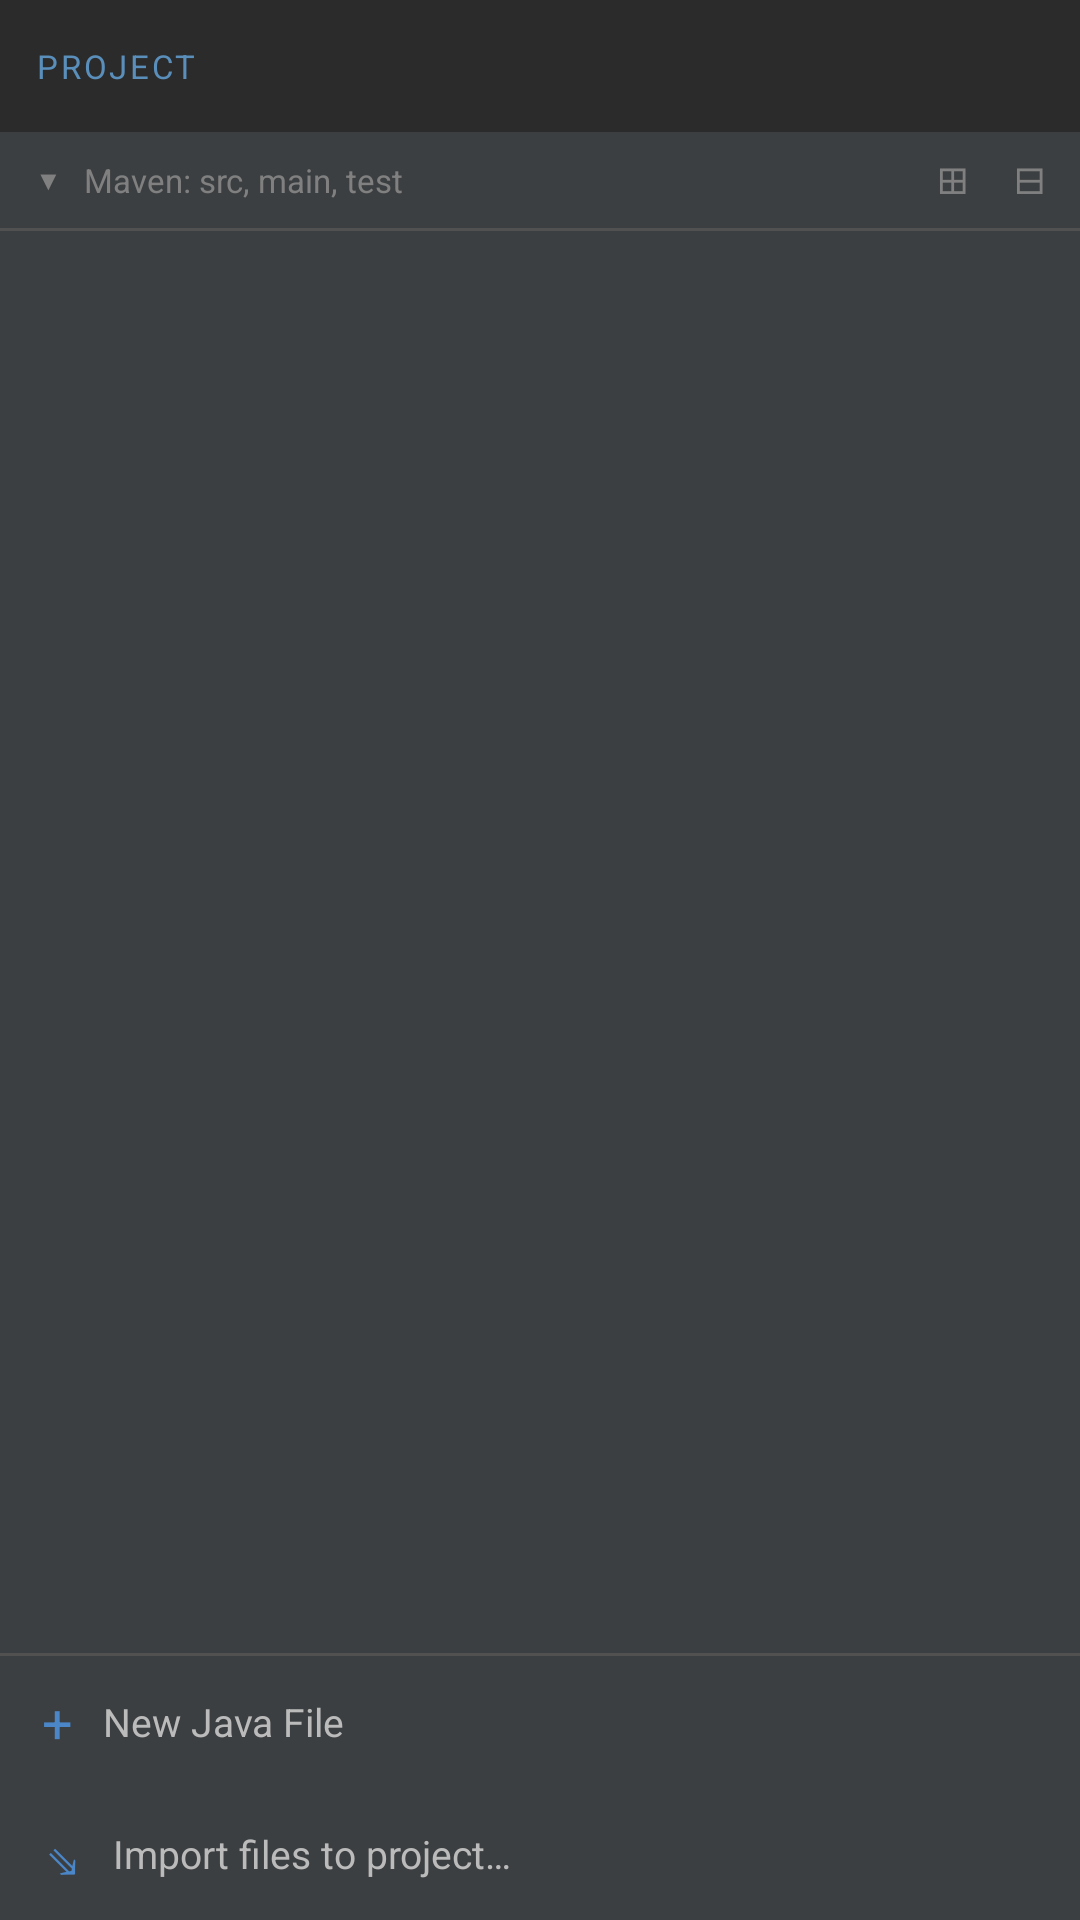

Write the Android layout XML for this screen, with the resource values it uses.
<!-- AndroidManifest.xml: application theme Theme.JavaDroid.Fullscreen -->
<!-- res/layout/drawer_file_manager.xml -->
<?xml version="1.0" encoding="utf-8"?>
<LinearLayout xmlns:android="http://schemas.android.com/apk/res/android"
    android:id="@+id/drawerRoot"
    android:layout_width="260dp"
    android:layout_height="match_parent"
    android:orientation="vertical"
    android:background="@color/idea_toolbar"
    android:layout_gravity="start">

    
    <LinearLayout
        android:id="@+id/drawerHeader"
        android:layout_width="match_parent"
        android:layout_height="44dp"
        android:orientation="horizontal"
        android:background="@color/idea_bg"
        android:paddingStart="12dp"
        android:paddingEnd="12dp"
        android:gravity="center_vertical">

        <TextView
            android:id="@+id/tvDrawerProjectLabel"
            android:layout_width="0dp"
            android:layout_height="wrap_content"
            android:layout_weight="1"
            android:text="@string/drawer_project_label"
            android:textColor="#5A8FBB"
            android:textSize="11sp"
            android:fontFamily="sans-serif"
            android:letterSpacing="0.08" />

    </LinearLayout>

    
    <LinearLayout
        android:layout_width="match_parent"
        android:layout_height="32dp"
        android:orientation="horizontal"
        android:paddingStart="8dp"
        android:gravity="center_vertical">

        <TextView
            android:id="@+id/tvDrawerArrow"
            android:layout_width="16dp"
            android:layout_height="wrap_content"
            android:text="▼"
            android:textColor="#808080"
            android:textSize="9sp"
            android:gravity="center"
            android:layout_marginEnd="4dp" />

        <TextView
            android:id="@+id/tvDrawerMavenHint"
            android:layout_width="0dp"
            android:layout_height="wrap_content"
            android:layout_weight="1"
            android:text="@string/drawer_maven_hint"
            android:textColor="#808080"
            android:textSize="11sp"
            android:singleLine="true"
            android:ellipsize="end" />

        <TextView
            android:id="@+id/btnTreeExpandAll"
            android:layout_width="wrap_content"
            android:layout_height="match_parent"
            android:text="⊞"
            android:textColor="#808080"
            android:textSize="13sp"
            android:gravity="center"
            android:paddingStart="8dp"
            android:paddingEnd="8dp"
            android:clickable="true"
            android:focusable="true"
            android:background="?attr/selectableItemBackground"
            android:contentDescription="@string/tree_expand_all" />

        <TextView
            android:id="@+id/btnTreeCollapseAll"
            android:layout_width="wrap_content"
            android:layout_height="match_parent"
            android:text="⊟"
            android:textColor="#808080"
            android:textSize="13sp"
            android:gravity="center"
            android:paddingStart="8dp"
            android:paddingEnd="12dp"
            android:clickable="true"
            android:focusable="true"
            android:background="?attr/selectableItemBackground"
            android:contentDescription="@string/tree_collapse_all" />

    </LinearLayout>

    
    <View
        android:id="@+id/drawerSeparator1"
        android:layout_width="match_parent"
        android:layout_height="1dp"
        android:background="@color/idea_separator" />

    
    <androidx.recyclerview.widget.RecyclerView
        android:id="@+id/fileTreeRecycler"
        android:layout_width="match_parent"
        android:layout_height="0dp"
        android:layout_weight="1"
        android:scrollbars="none" />

    
    <View
        android:id="@+id/drawerSeparator2"
        android:layout_width="match_parent"
        android:layout_height="1dp"
        android:background="@color/idea_separator" />

    
    <LinearLayout
        android:id="@+id/btnNewFile"
        android:layout_width="match_parent"
        android:layout_height="44dp"
        android:orientation="horizontal"
        android:paddingStart="14dp"
        android:paddingEnd="14dp"
        android:gravity="center_vertical"
        android:background="?attr/selectableItemBackground">

        <TextView
            android:id="@+id/tvDrawerNewFilePlus"
            android:layout_width="wrap_content"
            android:layout_height="wrap_content"
            android:text="+"
            android:textColor="@color/idea_accent"
            android:textSize="18sp"
            android:layout_marginEnd="10dp" />

        <TextView
            android:id="@+id/tvDrawerNewFileText"
            android:layout_width="wrap_content"
            android:layout_height="wrap_content"
            android:text="@string/menu_new_java_file"
            android:textColor="@color/idea_text"
            android:textSize="13sp" />

    </LinearLayout>

    
    <LinearLayout
        android:id="@+id/btnImportFiles"
        android:layout_width="match_parent"
        android:layout_height="44dp"
        android:orientation="horizontal"
        android:paddingStart="14dp"
        android:paddingEnd="14dp"
        android:gravity="center_vertical"
        android:background="?attr/selectableItemBackground">

        <TextView
            android:layout_width="wrap_content"
            android:layout_height="wrap_content"
            android:text="⇘"
            android:textColor="@color/idea_accent"
            android:textSize="18sp"
            android:layout_marginEnd="10dp" />

        <TextView
            android:layout_width="wrap_content"
            android:layout_height="wrap_content"
            android:text="@string/menu_import_files"
            android:textColor="@color/idea_text"
            android:textSize="13sp" />

    </LinearLayout>

</LinearLayout>
<!-- resources referenced by this layout -->
<resources>
  <color name="idea_accent">#4A86C8</color>
  <color name="idea_bg">#2B2B2B</color>
  <color name="idea_separator">#515151</color>
  <color name="idea_text">#BBBBBB</color>
  <color name="idea_toolbar">#3C3F41</color>
  <string name="drawer_maven_hint">Maven: src, main, test</string>
  <string name="drawer_project_label">PROJECT</string>
  <string name="menu_import_files">Import files to project…</string>
  <string name="menu_new_java_file">New Java File</string>
  <string name="tree_collapse_all">Collapse all folders</string>
  <string name="tree_expand_all">Expand all folders</string>
  <style name="Theme.JavaDroid.Fullscreen" parent="Theme.JavaDroid">
          <item name="android:windowFullscreen">true</item>
          <item name="android:windowNoTitle">true</item>
          <item name="android:windowContentOverlay">@null</item>
          <item name="android:statusBarColor">#00000000</item>
          <item name="android:navigationBarColor">#00000000</item>
      </style>
  <color name="white">#FFFFFFFF</color>
  <color name="idea_text_dim">#808080</color>
  <color name="idea_statusbar">#3C3F41</color>
  <style name="ThemeOverlay.JavaDroid.AlertDialog" parent="ThemeOverlay.Material3.MaterialAlertDialog">
          <item name="colorPrimary">@color/idea_accent</item>
          <item name="colorOnPrimary">@color/white</item>
          <item name="colorSurface">@color/idea_toolbar</item>
          <item name="colorOnSurface">@color/idea_text</item>
          <item name="android:textColorPrimary">@color/idea_text</item>
          <item name="android:textColorSecondary">@color/idea_text_dim</item>
          <item name="buttonBarPositiveButtonStyle">@style/Widget.JavaDroid.DialogButton</item>
          <item name="buttonBarNegativeButtonStyle">@style/Widget.JavaDroid.DialogButton</item>
          <item name="buttonBarNeutralButtonStyle">@style/Widget.JavaDroid.DialogButton</item>
      </style>
  <style name="Widget.JavaDroid.ActionOverflowMenu" parent="Widget.AppCompat.ActionButton.Overflow">
          <item name="android:popupBackground">@drawable/popup_menu_background_dark</item>
      </style>
  <style name="Widget.JavaDroid.PopupMenu" parent="Widget.AppCompat.PopupMenu.Overflow">
          <item name="android:popupBackground">@drawable/popup_menu_background_dark</item>
      </style>
  <style name="ThemeOverlay.JavaDroid.PopupMenu" parent="ThemeOverlay.Material3">
          <item name="android:colorBackground">#2B2D30</item>
          <item name="colorSurface">#2B2D30</item>
          <item name="colorOnSurface">@color/idea_text</item>
          <item name="android:textColorPrimary">@color/idea_text</item>
          <item name="android:popupBackground">@drawable/popup_menu_background_dark</item>
      </style>
  <style name="Widget.JavaDroid.DialogButton" parent="Widget.Material3.Button.TextButton.Dialog">
          <item name="android:textColor">@color/idea_accent</item>
          <item name="rippleColor">#334A86C8</item>
      </style>
</resources>
